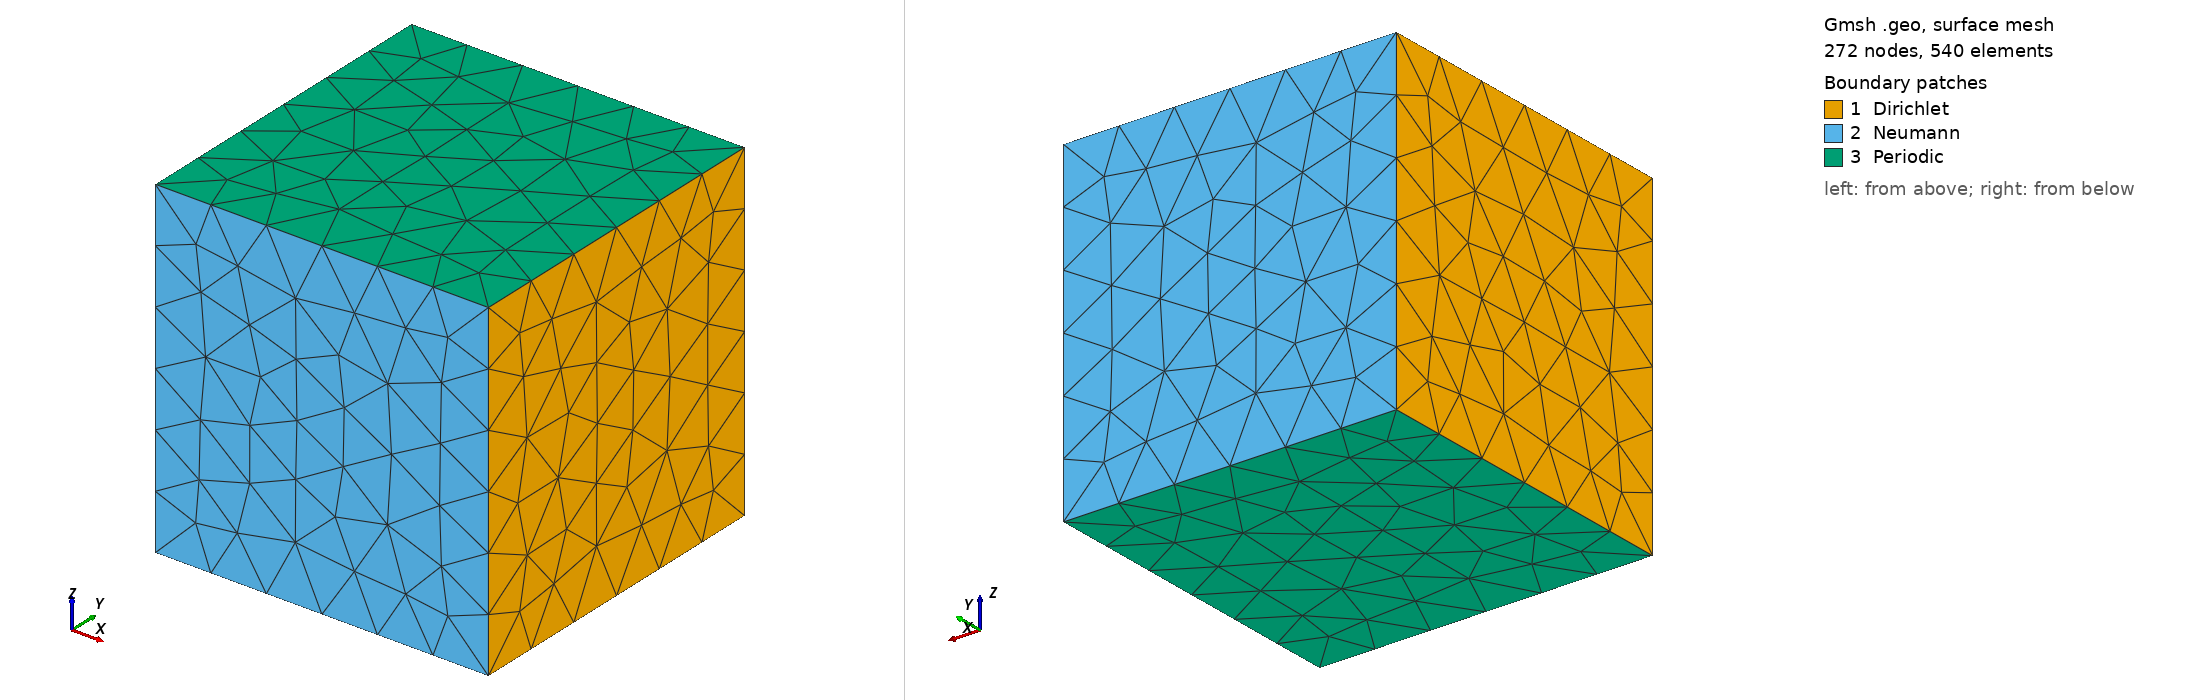

Gmsh geometry script, surface-meshed: 272 nodes, 540 surface elements. Boundary patches (legend numbers): 1 Dirichlet, 2 Neumann, 3 Periodic. Left view from above one corner, right view from below the opposite corner. Legend entries are the model's physical surfaces. The drawing asked Gmsh for element sizes between 1% and 20% of the model's largest extent; the script's own settings can give other sizes.

=== box.geo (drawn) ===
// Gmsh project created on Mon Feb 26 15:11:59 2024
SetFactory("OpenCASCADE");
//+
Box(1) = {0, 0, 0, 1, 1, 1};
//+
Physical Volume("Volume", 13) = {1};
//+
Physical Surface("Periodic", 14) = {6, 5};
//+
Physical Surface("Dirichlet", 15) = {2, 1};
//+
Physical Surface("Neumann", 16) = {3, 4};
